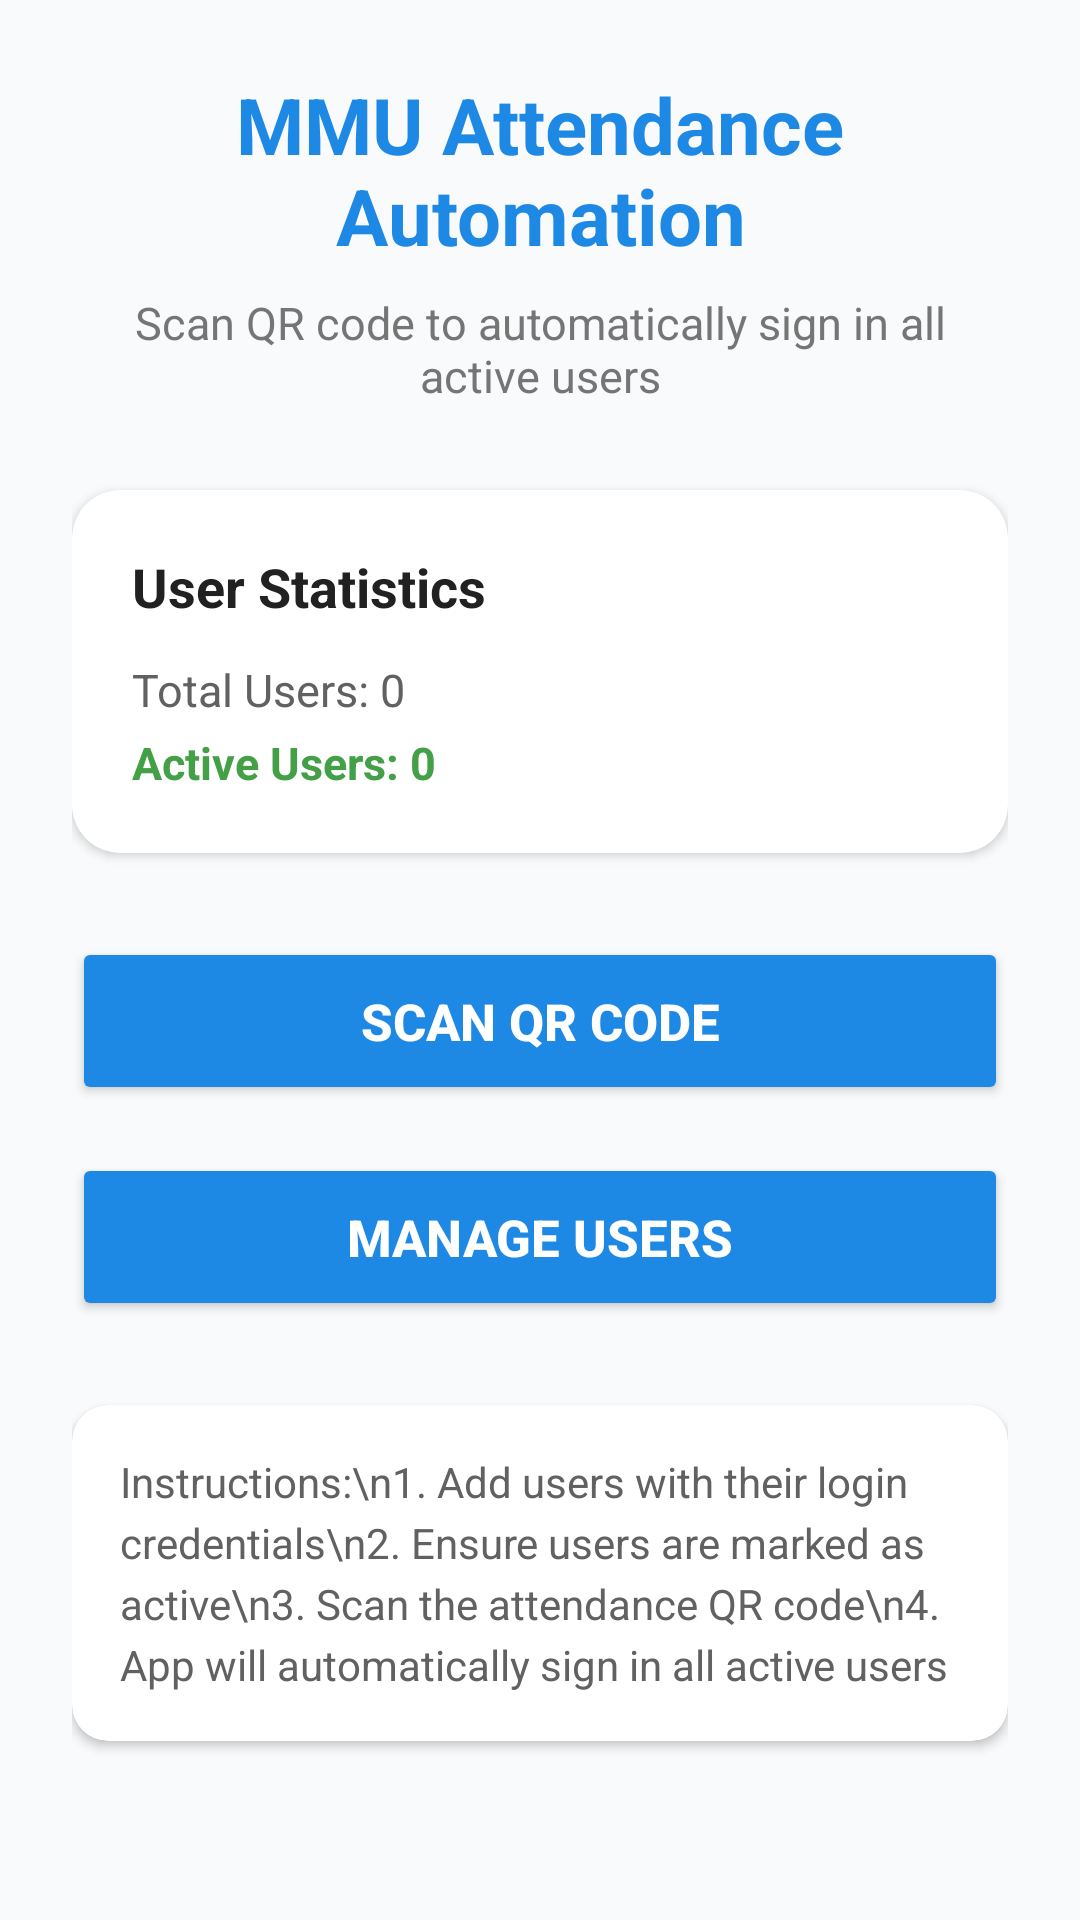

Write the Android layout XML for this screen, with the resource values it uses.
<!-- AndroidManifest.xml: application theme AppTheme -->
<!-- res/layout/activity_main.xml -->
<?xml version="1.0" encoding="utf-8"?>
<LinearLayout xmlns:android="http://schemas.android.com/apk/res/android"
    xmlns:app="http://schemas.android.com/apk/res-auto"
    android:layout_width="match_parent"
    android:layout_height="match_parent"
    android:orientation="vertical"
    android:padding="24dp"
    android:layout_marginTop="50dp"
    android:background="#F9FAFB">

    
    <TextView
        android:layout_width="match_parent"
        android:layout_height="wrap_content"
        android:text="MMU Attendance Automation"
        android:textSize="26sp"
        android:textStyle="bold"
        android:textColor="#1E88E5"
        android:gravity="center"
        android:layout_marginBottom="8dp" />

    
    <TextView
        android:layout_width="match_parent"
        android:layout_height="wrap_content"
        android:text="Scan QR code to automatically sign in all active users"
        android:textSize="15sp"
        android:textColor="#757575"
        android:gravity="center"
        android:layout_marginBottom="28dp" />

    
    <androidx.cardview.widget.CardView
        android:layout_width="match_parent"
        android:layout_height="wrap_content"
        android:layout_marginBottom="28dp"
        android:elevation="6dp"
        app:cardCornerRadius="16dp"
        app:cardBackgroundColor="@android:color/white">

        <LinearLayout
            android:layout_width="match_parent"
            android:layout_height="wrap_content"
            android:orientation="vertical"
            android:padding="20dp">

            <TextView
                android:layout_width="match_parent"
                android:layout_height="wrap_content"
                android:text="User Statistics"
                android:textSize="18sp"
                android:textStyle="bold"
                android:textColor="#212121"
                android:layout_marginBottom="12dp" />

            <TextView
                android:id="@+id/tvUserCount"
                android:layout_width="match_parent"
                android:layout_height="wrap_content"
                android:text="Total Users: 0"
                android:textSize="15sp"
                android:textColor="#616161"
                android:layout_marginBottom="4dp" />

            <TextView
                android:id="@+id/tvActiveUsers"
                android:layout_width="match_parent"
                android:layout_height="wrap_content"
                android:text="Active Users: 0"
                android:textSize="15sp"
                android:textStyle="bold"
                android:textColor="#43A047" />

        </LinearLayout>

    </androidx.cardview.widget.CardView>

    
    <Button
        android:id="@+id/btnScanQR"
        android:layout_width="match_parent"
        android:layout_height="56dp"
        android:text="Scan QR Code"
        android:textSize="17sp"
        android:textStyle="bold"
        android:backgroundTint="#1E88E5"
        android:textColor="@android:color/white"
        android:layout_marginBottom="16dp"
        android:elevation="4dp" />

    <Button
        android:id="@+id/btnManageUsers"
        android:layout_width="match_parent"
        android:layout_height="56dp"
        android:text="Manage Users"
        android:textSize="17sp"
        android:textStyle="bold"
        android:backgroundTint="#1E88E5"
        android:textColor="@android:color/white"
        android:layout_marginBottom="28dp"
        android:elevation="4dp" />

    
    <androidx.cardview.widget.CardView
        android:layout_width="match_parent"
        android:layout_height="wrap_content"
        android:elevation="3dp"
        app:cardCornerRadius="12dp"
        app:cardBackgroundColor="@android:color/white">

        <TextView
            android:layout_width="match_parent"
            android:layout_height="wrap_content"
            android:text="Instructions:\n1. Add users with their login credentials\n2. Ensure users are marked as active\n3. Scan the attendance QR code\n4. App will automatically sign in all active users"
            android:textSize="14sp"
            android:textColor="#616161"
            android:padding="16dp"
            android:lineSpacingExtra="4dp" />

    </androidx.cardview.widget.CardView>

</LinearLayout>
<!-- resources referenced by this layout -->
<resources>
  <style name="AppTheme" parent="Theme.MaterialComponents.DayNight.NoActionBar">
      </style>
</resources>
